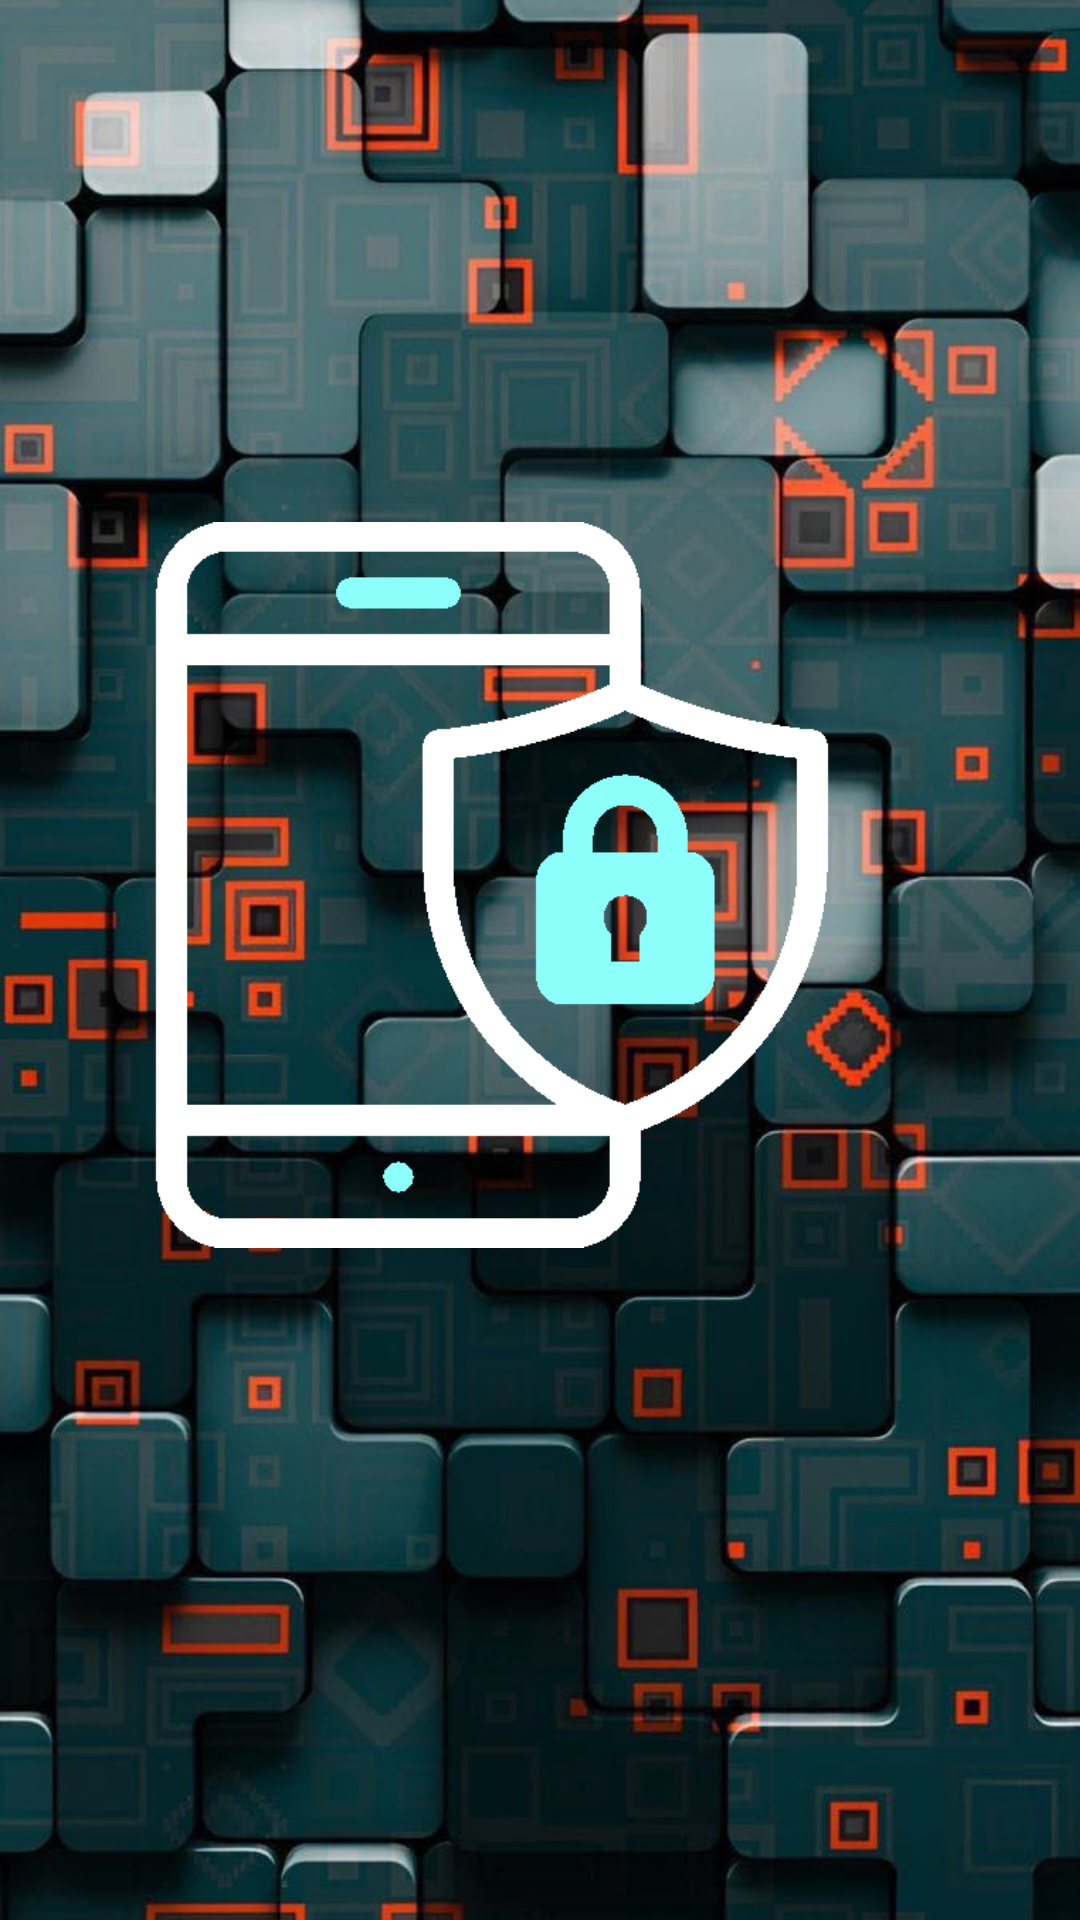

Reconstruct the res/layout file that produces this screen, plus the resources it refers to.
<!-- AndroidManifest.xml: application theme Theme.PAWSTORE -->
<!-- res/layout/activity_main6.xml -->
<?xml version="1.0" encoding="utf-8"?>
<androidx.constraintlayout.widget.ConstraintLayout xmlns:android="http://schemas.android.com/apk/res/android"
    xmlns:app="http://schemas.android.com/apk/res-auto"
    xmlns:tools="http://schemas.android.com/tools"
    android:layout_width="match_parent"
    android:layout_height="match_parent"
    android:background="@drawable/background"
    tools:context=".MainActivity6">

    <ImageView
        android:id="@+id/imageView9"
        android:layout_width="280dp"
        android:layout_height="242dp"
        android:layout_marginTop="174dp"
        android:layout_marginEnd="56dp"
        android:layout_marginBottom="315dp"
        app:layout_constraintBottom_toBottomOf="parent"
        app:layout_constraintEnd_toEndOf="parent"
        app:layout_constraintTop_toTopOf="parent"
        app:layout_constraintVertical_bias="0.0"
        app:srcCompat="@drawable/sec2" />

    <ProgressBar
        android:id="@+id/progressBar2"
        style="?android:attr/progressBarStyle"
        android:layout_width="84dp"
        android:layout_height="71dp"
        android:layout_marginTop="145dp"
        app:layout_constraintEnd_toEndOf="parent"
        app:layout_constraintStart_toStartOf="parent"
        app:layout_constraintTop_toBottomOf="@+id/imageView9" />


</androidx.constraintlayout.widget.ConstraintLayout>
<!-- resources referenced by this layout -->
<resources>
  <!-- drawable background: jpeg bitmap (drawable, 83833 bytes) -->
  <!-- drawable sec2: png bitmap (drawable, 6156 bytes) -->
  <style name="Theme.PAWSTORE" parent="Theme.MaterialComponents.DayNight.DarkActionBar">
          
          <item name="colorPrimary">#08B0CA</item>
          <item name="colorPrimaryVariant">@color/black</item>
          <item name="colorOnPrimary">@color/white</item>
          
          <item name="colorSecondary">@color/teal_200</item>
          <item name="colorSecondaryVariant">@color/teal_700</item>
          <item name="colorOnSecondary">@color/black</item>
          
          <item name="android:statusBarColor">?attr/colorPrimaryVariant</item>
          
      </style>
  <!-- not gathered from this repository: default colours our renderer supplied (Android Studio template values) -->
  <color name="teal_200">#FF03DAC5</color>
  <color name="teal_700">#FF018786</color>
  <color name="black">#FF000000</color>
  <color name="white">#FFFFFFFF</color>
</resources>
